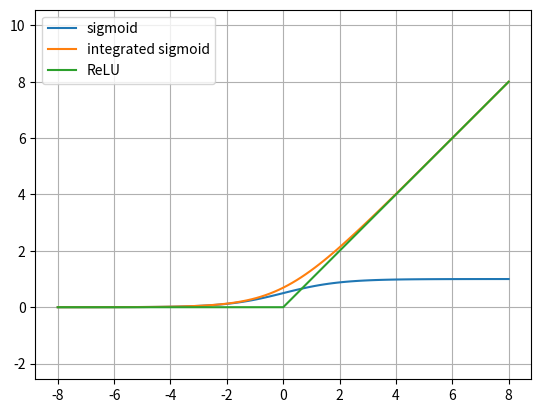

Reproduce this figure in Python.
import matplotlib.pyplot as plt
import numpy as np
import sympy as sp
from sympy.abc import x


def get_integrated_tanh_sympy():
    return sp.integrate(sp.tanh(x), x)


def get_integrated_sigmoid_sympy():
    sigmoid = get_sigmoid_function_sympy()
    return sp.integrate(sigmoid, x)


def get_sigmoid_function_sympy():
    sigmoid = 1 / (1 + sp.exp(-x))
    return sigmoid


def proc_sympy_function(x_array, expression, label, lib='numpy'):
    # Numeric Computation, Sympy documentation, 2016, [Online] Available
    # http://docs.sympy.org/dev/modules/numeric-computation.html
    f = sp.lambdify(x, expression, lib)
    y_f = f(x_array)
    plt.plot(x_array, y_f, label=label)


def step(z):
    """
    return an array of same size as z.
    For elements of z larger than zero, return one.
    Otherwise zero.

    :type z: Any
    :param z: input. preferrably a ndarray
    :return:
    """
    result = np.zeros_like(z)
    result[z > 0] = 1.0
    return result


def ReLU(x_array):
    result = np.zeros_like(x_array)
    result[0 < x_array] = x_array[0 < x_array]
    return result


def main(min_x=-8, max_x=8):
    min_x, max_x = sorted([min_x, max_x])
    x_array = np.linspace(min_x, max_x, 101)

    x_array_step = get_x_step_array(min_x, max_x)

    symbols_to_be_processed_list = [
        {'label': 'sigmoid', 'f': get_sigmoid_function_sympy()},
        {'label': 'integrated sigmoid', 'f': get_integrated_sigmoid_sympy()},
    ]

    for fmt in ('pdf', 'png'):
        plt.clf()

        for d in symbols_to_be_processed_list:
            proc_sympy_function(x_array, d['f'], d['label'])

        y_ReLU = ReLU(x_array)
        plt.plot(x_array, y_ReLU, label='ReLU')

        plt.grid(True)
        plt.legend(loc=0)
        plt.axis('equal')
        plt.savefig('activation.%s' % fmt)


def get_x_step_array(min_x, max_x):
    if 0 > min_x * max_x:
        # if min_x and max_x have different signs
        x_array_step = np.array([min_x, 0.0, 1e-10, max_x])
    elif 0 < min_x * max_x:
        # if min_x and max_x have same signs
        x_array_step = np.array([min_x, max_x])
    elif 0 == min_x:
        x_array_step = np.array([min_x, 1e-10, max_x])
    elif 0 == max_x:
        x_array_step = np.array([min_x, 0, 1e-10])
    else:
        raise ValueError('Unable to decide x array')

    return x_array_step


if __name__ == '__main__':
    main()
